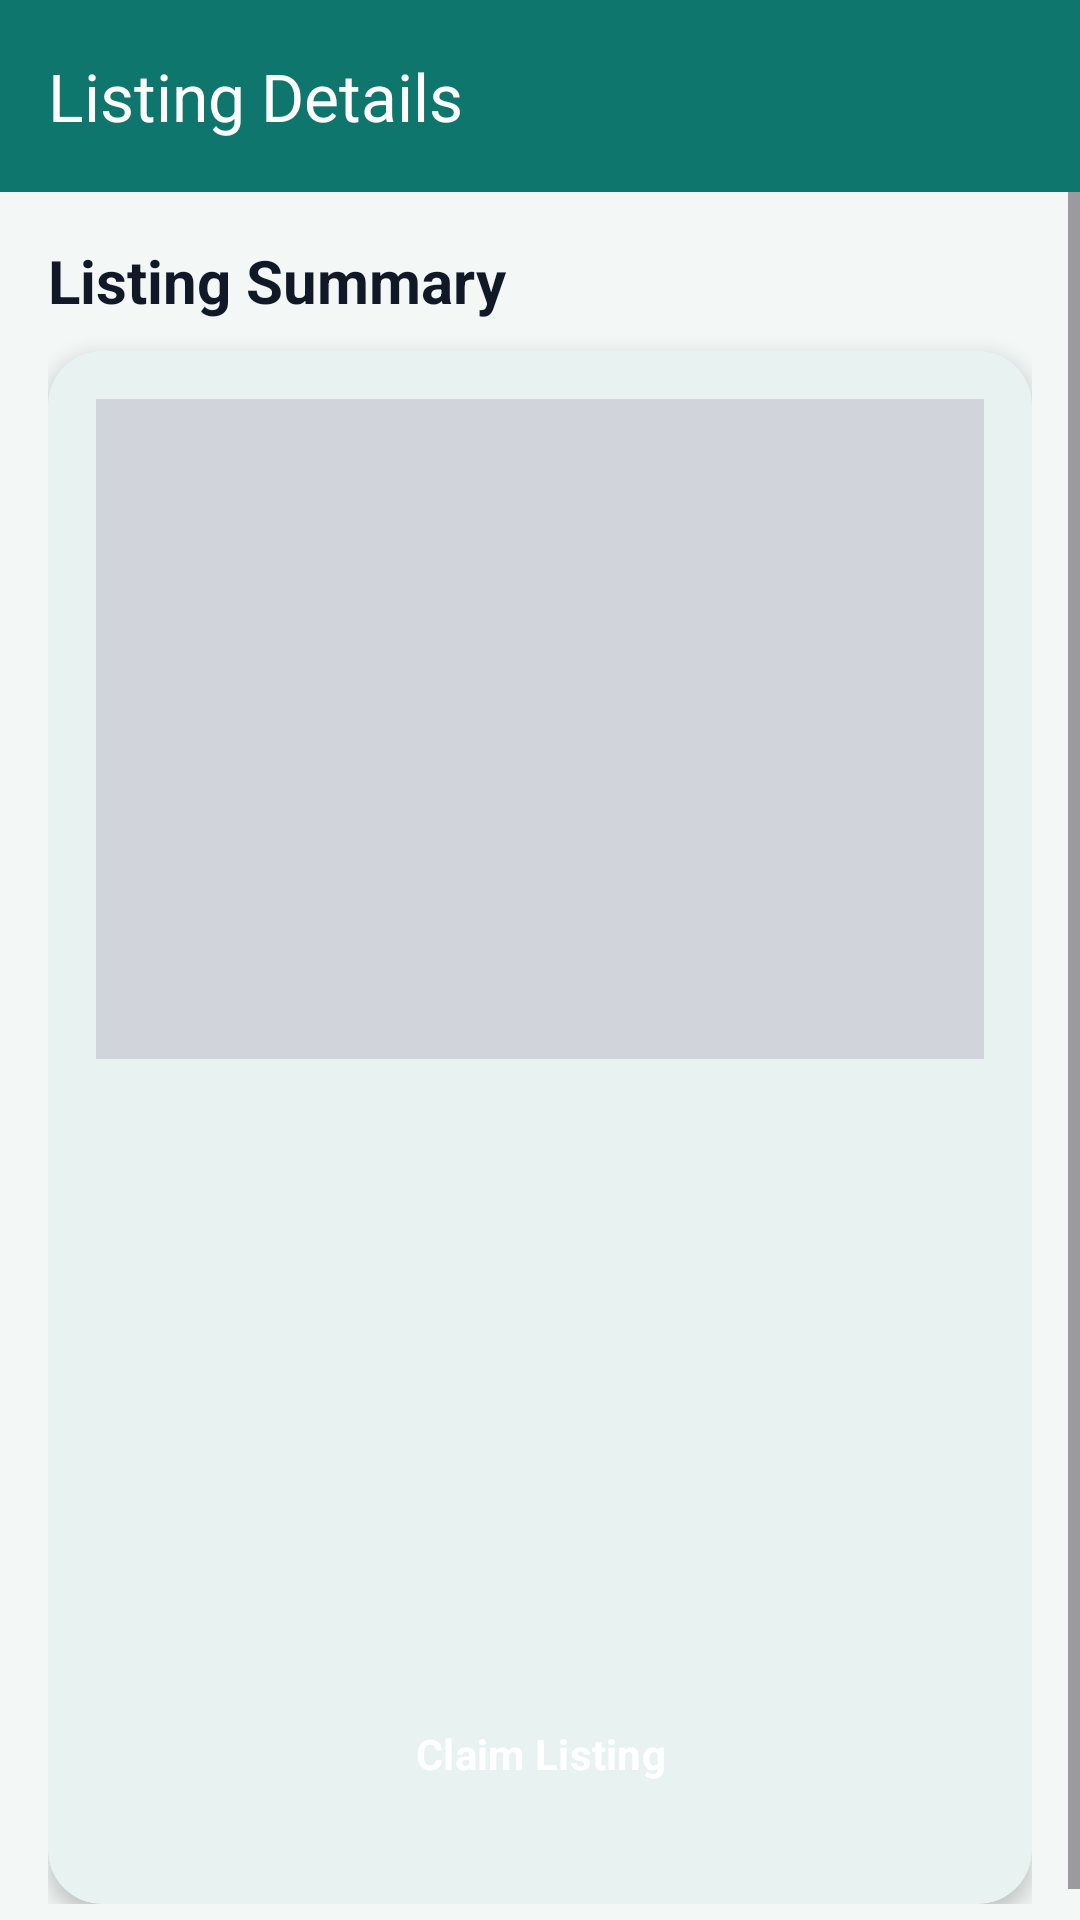

Write the Android layout XML for this screen, with the resource values it uses.
<!-- AndroidManifest.xml: application theme Theme.App -->
<!-- res/layout/activity_listing_details.xml -->
<?xml version="1.0" encoding="utf-8"?>
<LinearLayout xmlns:android="http://schemas.android.com/apk/res/android"
    xmlns:app="http://schemas.android.com/apk/res-auto"
    android:layout_width="match_parent"
    android:layout_height="match_parent"
    android:background="@color/light_gray"
    android:orientation="vertical">

    <com.google.android.material.appbar.AppBarLayout
        android:layout_width="match_parent"
        android:layout_height="wrap_content">

        <androidx.appcompat.widget.Toolbar
            android:id="@+id/toolbar"
            android:layout_width="match_parent"
            android:layout_height="?attr/actionBarSize"
            android:background="?attr/colorPrimary"
            app:title="Listing Details"
            app:titleTextColor="@color/white" />

    </com.google.android.material.appbar.AppBarLayout>

    <ScrollView
        android:layout_width="match_parent"
        android:layout_height="match_parent">

        <LinearLayout
            android:layout_width="match_parent"
            android:layout_height="wrap_content"
            android:orientation="vertical"
            android:padding="16dp">

            <TextView
                android:layout_width="match_parent"
                android:layout_height="wrap_content"
                android:layout_marginBottom="10dp"
                android:text="@string/details_section_title"
                android:textColor="@color/text_primary"
                android:textSize="20sp"
                android:textStyle="bold" />

            <com.google.android.material.card.MaterialCardView
                android:layout_width="match_parent"
                android:layout_height="wrap_content"
                app:cardBackgroundColor="@color/surface_card"
                app:cardCornerRadius="18dp"
                app:cardElevation="4dp">

                <LinearLayout
                    android:layout_width="match_parent"
                    android:layout_height="wrap_content"
                    android:orientation="vertical"
                    android:padding="16dp">

                    <ImageView
                        android:id="@+id/imageViewListingDetail"
                        android:layout_width="match_parent"
                        android:layout_height="220dp"
                        android:layout_marginBottom="12dp"
                        android:background="@color/divider"
                        android:scaleType="centerCrop"
                        android:src="@mipmap/ic_launcher" />

                    <TextView
                        android:id="@+id/textViewDetailTitle"
                        android:layout_width="match_parent"
                        android:layout_height="wrap_content"
                        android:layout_marginBottom="8dp"
                        android:textAppearance="@style/TextAppearance.AppCompat.Large"
                        android:textColor="@color/text_primary"
                        android:textStyle="bold" />

                    <TextView
                        android:id="@+id/textViewDetailDonorEmail"
                        android:layout_width="match_parent"
                        android:layout_height="wrap_content"
                        android:layout_marginBottom="8dp"
                        android:textAppearance="@style/TextAppearance.AppCompat.Small"
                        android:textColor="@color/text_secondary" />

                    <TextView
                        android:id="@+id/textViewDetailQuantity"
                        android:layout_width="match_parent"
                        android:layout_height="wrap_content"
                        android:layout_marginBottom="6dp"
                        android:textAppearance="@style/TextAppearance.AppCompat.Medium"
                        android:textColor="@color/text_primary" />

                    <TextView
                        android:id="@+id/textViewDetailPrice"
                        android:layout_width="match_parent"
                        android:layout_height="wrap_content"
                        android:layout_marginBottom="6dp"
                        android:textAppearance="@style/TextAppearance.AppCompat.Medium"
                        android:textColor="@color/text_primary" />

                    <TextView
                        android:id="@+id/textViewDetailDescription"
                        android:layout_width="match_parent"
                        android:layout_height="wrap_content"
                        android:layout_marginBottom="6dp"
                        android:textAppearance="@style/TextAppearance.AppCompat.Medium"
                        android:textColor="@color/text_primary" />

                    <TextView
                        android:id="@+id/textViewDetailPickupWindow"
                        android:layout_width="match_parent"
                        android:layout_height="wrap_content"
                        android:layout_marginBottom="14dp"
                        android:textAppearance="@style/TextAppearance.AppCompat.Medium"
                        android:textColor="@color/text_primary" />

                    <TextView
                        android:id="@+id/textViewClaimStatus"
                        android:layout_width="match_parent"
                        android:layout_height="wrap_content"
                        android:layout_marginBottom="12dp"
                        android:textAppearance="@style/TextAppearance.AppCompat.Medium"
                        android:textColor="@color/success"
                        android:textStyle="bold|italic"
                        android:visibility="gone" />

                    <com.google.android.material.chip.Chip
                        android:id="@+id/chipOrderStatus"
                        android:layout_width="wrap_content"
                        android:layout_height="wrap_content"
                        android:layout_marginBottom="12dp"
                        android:textColor="@color/white"
                        android:visibility="gone"
                        app:chipCornerRadius="14dp"
                        app:chipMinHeight="30dp" />

                    <Button
                        android:id="@+id/buttonClaimListing"
                        android:layout_width="match_parent"
                        android:layout_height="wrap_content"
                        android:layout_marginBottom="8dp"
                        android:text="Claim Listing" />

                    <Button
                        android:id="@+id/buttonEditListing"
                        android:layout_width="match_parent"
                        android:layout_height="wrap_content"
                        android:layout_marginBottom="8dp"
                        android:text="Edit Listing"
                        android:visibility="gone" />

                    <Button
                        android:id="@+id/buttonDeleteListing"
                        android:layout_width="match_parent"
                        android:layout_height="wrap_content"
                        android:layout_marginBottom="8dp"
                        android:text="Delete Listing"
                        android:visibility="gone" />

                    <LinearLayout
                        android:id="@+id/layoutDeleteState"
                        android:layout_width="match_parent"
                        android:layout_height="wrap_content"
                        android:layout_marginBottom="12dp"
                        android:gravity="center_vertical"
                        android:orientation="horizontal"
                        android:visibility="gone">

                        <ProgressBar
                            android:id="@+id/progressBarDelete"
                            style="?android:attr/progressBarStyleSmall"
                            android:layout_width="wrap_content"
                            android:layout_height="wrap_content"
                            android:layout_marginEnd="10dp" />

                        <TextView
                            android:id="@+id/textViewDeleteStatus"
                            android:layout_width="0dp"
                            android:layout_height="wrap_content"
                            android:layout_weight="1"
                            android:text="Deleting listing..."
                            android:textColor="@color/text_secondary"
                            android:textSize="14sp" />
                    </LinearLayout>

                    <Button
                        android:id="@+id/buttonUpdateOrderStatus"
                        android:layout_width="match_parent"
                        android:layout_height="wrap_content"
                        android:text="Update Order Status"
                        android:visibility="gone" />
                </LinearLayout>
            </com.google.android.material.card.MaterialCardView>
        </LinearLayout>
    </ScrollView>

</LinearLayout>
<!-- resources referenced by this layout -->
<resources>
  <color name="divider">#D1D5DB</color>
  <color name="light_gray">#F3F7F6</color>
  <color name="success">#15803D</color>
  <color name="surface_card">#FFFFFFFF</color>
  <color name="text_primary">#111827</color>
  <color name="text_secondary">#4B5563</color>
  <color name="white">#FFFFFFFF</color>
  <string name="details_section_title">Listing Summary</string>
  <style name="Theme.App" parent="Theme.Material3.Light.NoActionBar">
          <item name="colorPrimary">@color/green_primary</item>
          <item name="colorPrimaryContainer">@color/green_dark</item>
          <item name="colorOnPrimary">@color/white</item>
          <item name="colorSecondary">@color/orange_accent</item>
          <item name="colorOnSecondary">@color/white</item>
          <item name="colorSurface">@color/surface_card</item>
          <item name="colorOnSurface">@color/text_primary</item>
          <item name="android:statusBarColor" tools:targetApi="l">@color/green_dark</item>
          <item name="android:windowBackground">@color/light_gray</item>
          <item name="android:fontFamily">sans-serif</item>
          <item name="textInputStyle">@style/Widget.App.TextInputLayout</item>
          <item name="editTextStyle">@style/Widget.App.EditText</item>
          <item name="buttonStyle">@style/Widget.App.Button</item>
          <item name="materialCardViewStyle">@style/Widget.App.CardView</item>
      </style>
  <color name="green_primary">#0F766E</color>
  <color name="green_dark">#0B5E57</color>
  <color name="orange_accent">#D97706</color>
  <style name="Widget.App.TextInputLayout" parent="Widget.Material3.TextInputLayout.OutlinedBox">
          <item name="boxStrokeColor">@color/green_primary</item>
          <item name="boxBackgroundColor">@color/surface_card</item>
          <item name="boxCornerRadiusTopStart">14dp</item>
          <item name="boxCornerRadiusTopEnd">14dp</item>
          <item name="boxCornerRadiusBottomStart">14dp</item>
          <item name="boxCornerRadiusBottomEnd">14dp</item>
      </style>
  <style name="Widget.App.EditText" parent="Widget.AppCompat.EditText">
          <item name="android:textColor">@color/text_primary</item>
          <item name="android:textColorHint">@color/text_secondary</item>
      </style>
  <style name="Widget.App.Button" parent="Widget.Material3.Button">
          <item name="backgroundTint">@color/green_primary</item>
          <item name="android:textColor">@color/white</item>
          <item name="cornerRadius">14dp</item>
          <item name="android:minHeight">52dp</item>
          <item name="android:textStyle">bold</item>
      </style>
  <style name="Widget.App.CardView" parent="Widget.Material3.CardView.Elevated">
          <item name="cardCornerRadius">18dp</item>
          <item name="cardElevation">4dp</item>
          <item name="cardBackgroundColor">@color/surface_card</item>
      </style>
</resources>
